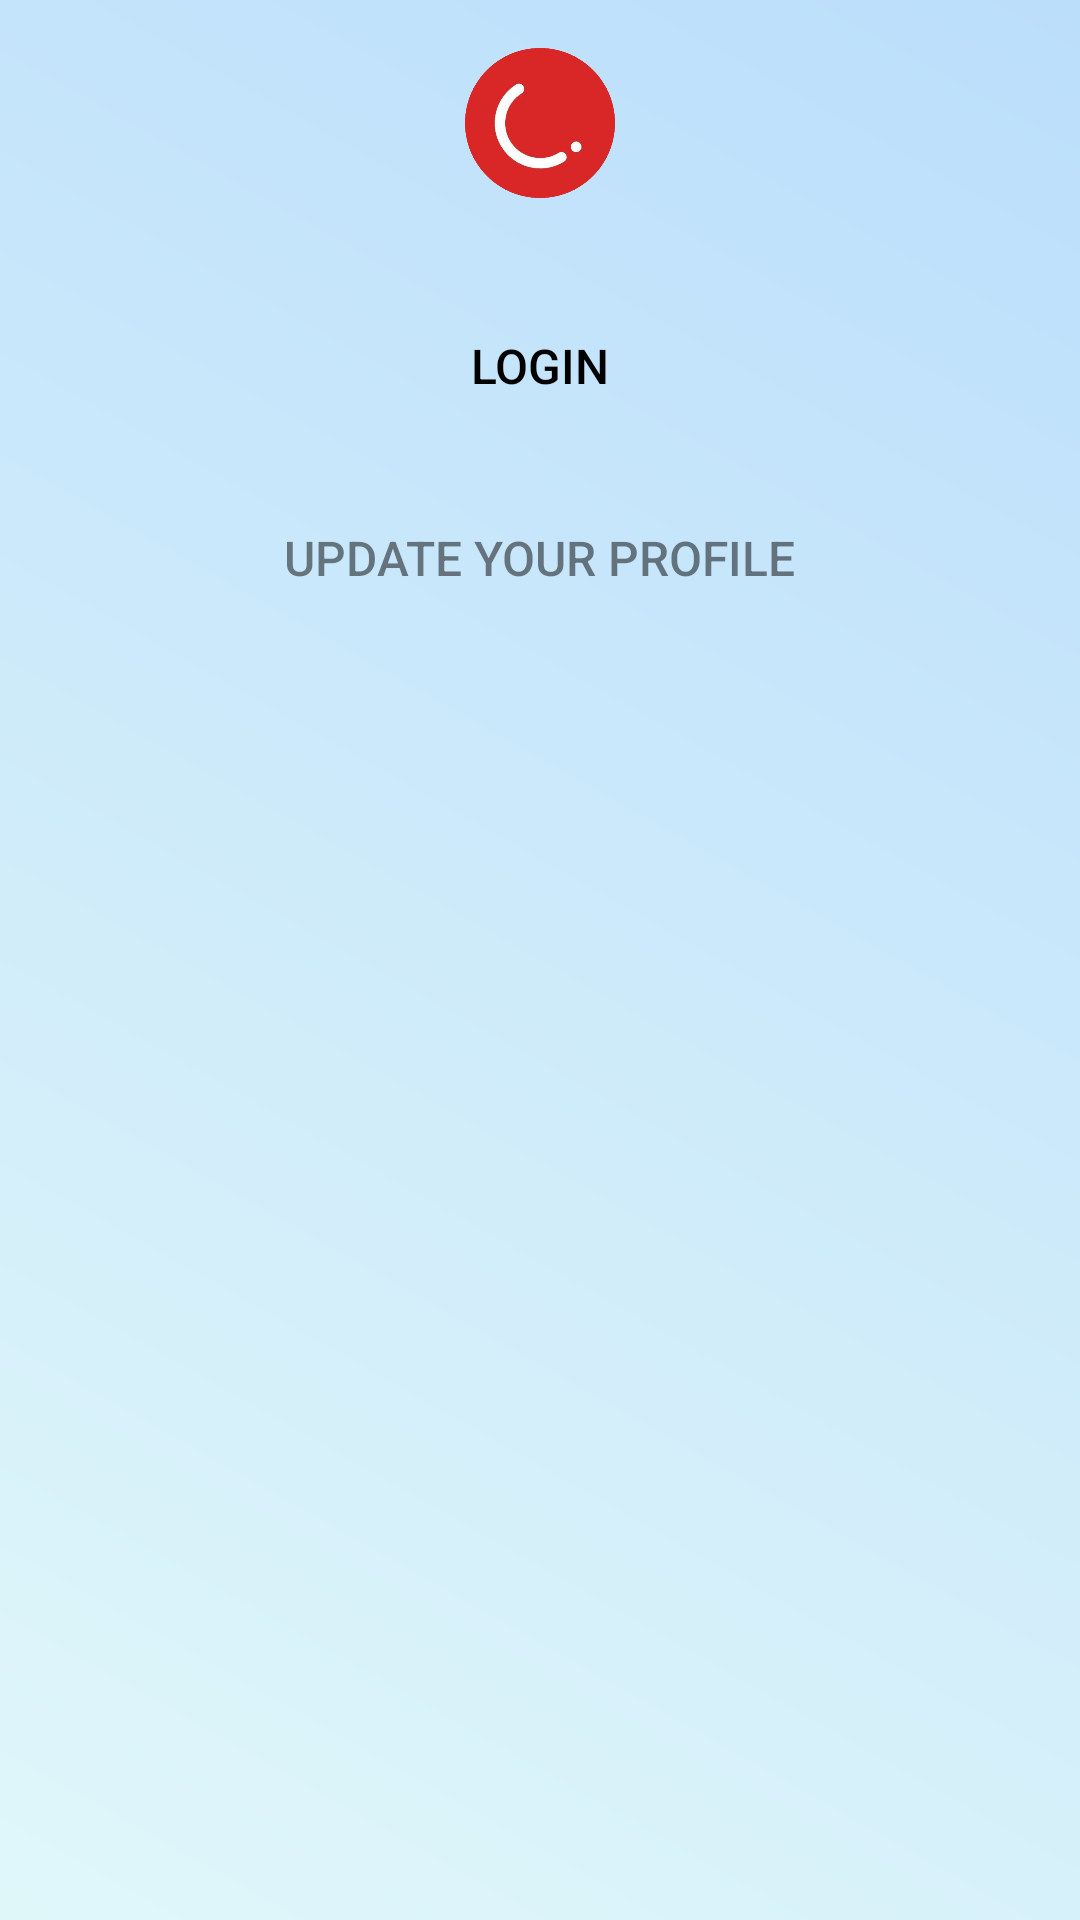

The Android layout XML behind this screen, and the referenced resources:
<!-- AndroidManifest.xml: application theme Theme.TAMRO -->
<!-- res/layout/activity_home_page.xml -->
<?xml version="1.0" encoding="utf-8"?>
<ScrollView xmlns:android="http://schemas.android.com/apk/res/android"
    android:layout_width="match_parent"
    android:layout_height="match_parent"
    android:background="@drawable/background_gradient">

    <LinearLayout
        android:layout_width="match_parent"
        android:layout_height="wrap_content"
        android:orientation="vertical"
        android:padding="16dp"
        android:gravity="center_horizontal">

        <ImageView
            android:id="@+id/rollingCT"
            android:layout_width="50dp"
            android:layout_height="50dp"
            android:src="@drawable/clevertap_logo"
            android:layout_marginBottom="16dp"/>

        <Button
            android:id="@+id/loginButton"
            style="@style/CustomButtonStyle"
            android:text="Login"
            android:layout_marginTop="16dp"
            android:textColor="@color/black"/>

        <Button
            android:id="@+id/updateProfileButton"
            style="@style/CustomButtonStyle"
            android:text="Update Your Profile"
            android:layout_marginTop="16dp"
            android:enabled="false"
            android:alpha="0.5"
            android:textColor="@color/black"/>

        
        <LinearLayout
            android:id="@+id/loginFields"
            android:layout_width="match_parent"
            android:layout_height="wrap_content"
            android:orientation="vertical"
            android:visibility="gone"
            android:layout_marginTop="16dp"
            android:background="@drawable/background_gradient">

            <TextView
                android:layout_width="match_parent"
                android:layout_height="wrap_content"
                android:text="Username"
                android:textColor="@color/black"/>

            <EditText
                android:id="@+id/usernameEditText"
                android:layout_width="match_parent"
                android:layout_height="wrap_content"
                android:textColor="@color/black"/>

            <TextView
                android:layout_width="match_parent"
                android:layout_height="wrap_content"
                android:text="Password"
                android:layout_marginTop="8dp"
                android:textColor="@color/black"/>

            <EditText
                android:id="@+id/passwordEditText"
                android:layout_width="match_parent"
                android:layout_height="wrap_content"
                android:inputType="textPassword"
                android:textColor="@color/black"/>

            <Button
                android:id="@+id/confirmLoginButton"
                style="@style/CustomButtonStyle"
                android:text="Confirm Login"
                android:layout_marginTop="16dp"
                android:textColor="@color/black"/>
            <LinearLayout
                android:layout_width="match_parent"
                android:layout_height="wrap_content"
                android:id="@+id/linearLayoutLoginImage"
                android:orientation="vertical"
                android:padding="10dp"
                android:visibility="gone"
                android:gravity="center_horizontal"
                android:background="@drawable/background_gradient">

            <ImageView
                android:layout_width="100dp"
                android:layout_height="100dp"
                android:src="@drawable/key"
                android:layout_marginTop="10dp"/>
            </LinearLayout>
        </LinearLayout>

        
        <LinearLayout
            android:id="@+id/updateProfileFields"
            android:layout_width="match_parent"
            android:layout_height="wrap_content"
            android:orientation="vertical"
            android:visibility="gone"
            android:layout_marginTop="16dp"
            android:background="@drawable/background_gradient">

            <TextView
                android:layout_width="match_parent"
                android:layout_height="wrap_content"
                android:text="Name"
                android:textColor="@color/black"/>

            <EditText
                android:id="@+id/nameEditText"
                android:layout_width="match_parent"
                android:layout_height="wrap_content"
                android:textColor="@color/black"/>

            <TextView
                android:layout_width="match_parent"
                android:layout_height="wrap_content"
                android:text="Email Address"
                android:layout_marginTop="8dp"
                android:textColor="@color/black"/>

            <EditText
                android:id="@+id/emailEditText"
                android:layout_width="match_parent"
                android:layout_height="wrap_content"
                android:inputType="textEmailAddress"
                android:textColor="@color/black"/>

            <TextView
                android:layout_width="match_parent"
                android:layout_height="wrap_content"
                android:text="Phone Number"
                android:layout_marginTop="8dp"
                android:textColor="@color/black"/>

            <EditText
                android:id="@+id/phoneEditText"
                android:layout_width="match_parent"
                android:layout_height="wrap_content"
                android:inputType="phone"
                android:textColor="@color/black"/>

            <TextView
                android:layout_width="match_parent"
                android:layout_height="wrap_content"
                android:text="Gender"
                android:layout_marginTop="8dp"
                android:textColor="@color/black"/>

            <EditText
                android:id="@+id/genderEditText"
                android:layout_width="match_parent"
                android:layout_height="wrap_content"
                android:textColor="@color/black"/>
            <TextView
                android:layout_width="match_parent"
                android:layout_height="wrap_content"
                android:text="Date of Birth"
                android:layout_marginTop="8dp"
                android:textColor="@color/black"/>

            <EditText
                android:id="@+id/dobEditText"
                android:layout_width="match_parent"
                android:layout_height="wrap_content"
                android:textColor="@color/black"/>

            <Button
                android:id="@+id/updateButton"
                style="@style/CustomButtonStyle"
                android:text="Update"
                android:layout_marginTop="16dp"
                android:textColor="@color/black"/>
            <LinearLayout
                android:layout_width="match_parent"
                android:layout_height="wrap_content"
                android:visibility="gone"
                android:id="@+id/linearLayoutUpdateImage"
                android:orientation="vertical"
                android:padding="10dp"
                android:gravity="center_horizontal"
                android:background="@drawable/background_gradient">
            <ImageView
                android:layout_width="100dp"
                android:layout_height="100dp"
                android:src="@drawable/update"
                android:layout_marginTop="10dp"/>
            </LinearLayout>
        </LinearLayout>
    </LinearLayout>
</ScrollView>
<!-- resources referenced by this layout -->
<resources>
  <color name="black">#FF000000</color>
  <!-- drawable background_gradient (drawable) -->
  <?xml version="1.0" encoding="utf-8"?>
  <layer-list xmlns:android="http://schemas.android.com/apk/res/android">
      <item>
          <shape android:shape="rectangle">
              <gradient
                  android:angle="45"
                  android:startColor="#E0F7FA"
                  android:endColor="#BBDEFB"
                  android:type="linear" />
          </shape>
      </item>
  </layer-list>
  <!-- drawable clevertap_logo: png bitmap (drawable, 50093 bytes) -->
  <style name="CustomButtonStyle">
          <item name="android:layout_width">wrap_content</item>
          <item name="android:layout_height">wrap_content</item>
          <item name="android:background">@android:color/transparent</item>
          <item name="android:paddingLeft">16dp</item>
          <item name="android:paddingRight">16dp</item>
          <item name="android:paddingTop">8dp</item>
          <item name="android:paddingBottom">8dp</item>
          <item name="android:textColor">#FFFFFF</item>
          <item name="android:textSize">16sp</item>
      </style>
  <style name="Theme.TAMRO" parent="Base.Theme.TAMRO" />
  <style name="Base.Theme.TAMRO" parent="Theme.Material3.DayNight.NoActionBar">
          
          
          <item name="android:statusBarColor">@color/statusBarColor</item>
          <item name="android:navigationBarColor">@color/statusBarColor</item>
          <item name="android:windowLightNavigationBar">true</item>
      </style>
  <color name="statusBarColor">#cdeafa</color>
</resources>
